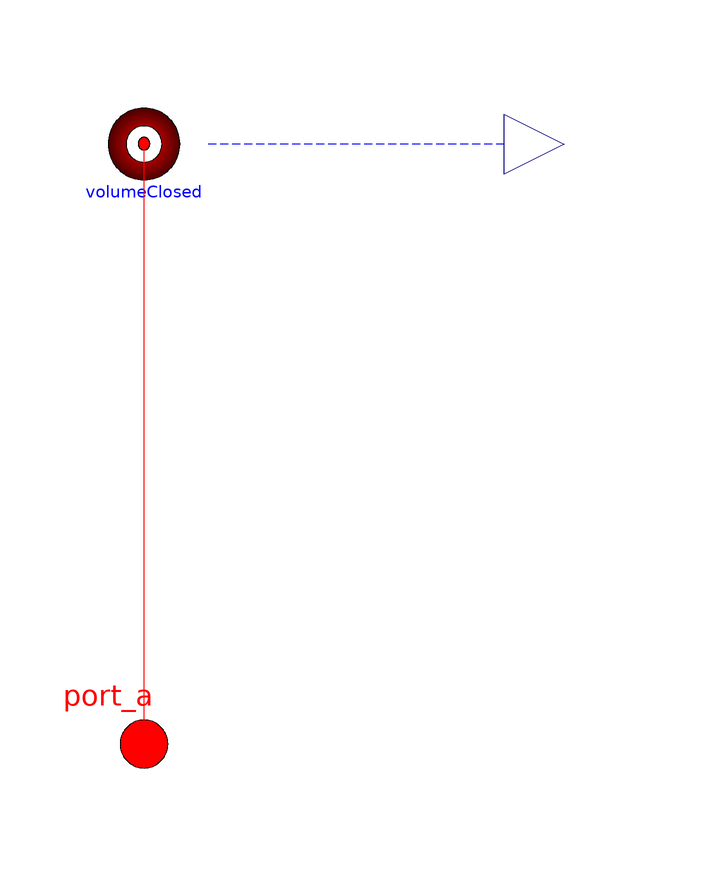

This picture is the connection diagram that the Modelica source below describes through its graphical annotations.

model PressureSensor
  extends OpenHydraulics.Interfaces.PartialFluidComponent;

  // the parameters
  parameter Boolean absolute = true "Measure absolute pressure if true";
  parameter SI.Volume V = 0 "Volume for non-ideal pressure sensor"
    annotation(Dialog(tab="Advanced"));

  // the ports
  OpenHydraulics.Interfaces.FluidPort port_a
    annotation (Placement(transformation(extent={{-10,-110},{10,-90}},
          rotation=0)));
  Modelica.Blocks.Interfaces.RealOutput y
    annotation (Placement(transformation(extent={{60,-10},{80,10}},
          rotation=0)));

  Basic.VolumeClosed volumeClosed(
    final V=V,
    final n_ports=1)
    annotation (Placement(transformation(
        origin={0,0},
        extent={{-10,-10},{10,10}},
        rotation=180)));
equation
  y = port_a.p - (if absolute then 0 else environment.p_ambient);

  connect(port_a, volumeClosed.port[1])
    annotation (Line(points={{0,-100},{0,-49.625},{0,0.05},{0,0.05}}, color=
         {255,0,0}));

  annotation (Icon(coordinateSystem(preserveAspectRatio=false, extent={{-100,
            -100},{100,100}}), graphics={
        Ellipse(
          extent={{-54,54},{54,-54}},
          lineColor={0,0,0},
          fillColor={255,255,255},
          fillPattern=FillPattern.Solid),
        Line(points={{32,32},{-32,-32}}, color={0,0,0}),
        Polygon(
          points={{-32,-32},{-24,-14},{-14,-24},{-32,-32}},
          lineColor={0,0,0},
          fillColor={0,0,0},
          fillPattern=FillPattern.Solid),
        Line(points={{0,-54},{0,-100}}, color={255,0,0}),
        Text(
          extent={{0,56},{0,82}},
          lineColor={0,0,255},
          fillColor={0,0,0},
          fillPattern=FillPattern.Solid,
          textString="%name"),
        Line(points={{60,0},{54,0}}, color={0,0,127})}),
                            Diagram(graphics={Line(
          points={{60,0},{10,0}},
          color={0,0,255},
          pattern=LinePattern.Dash)}));
end PressureSensor;